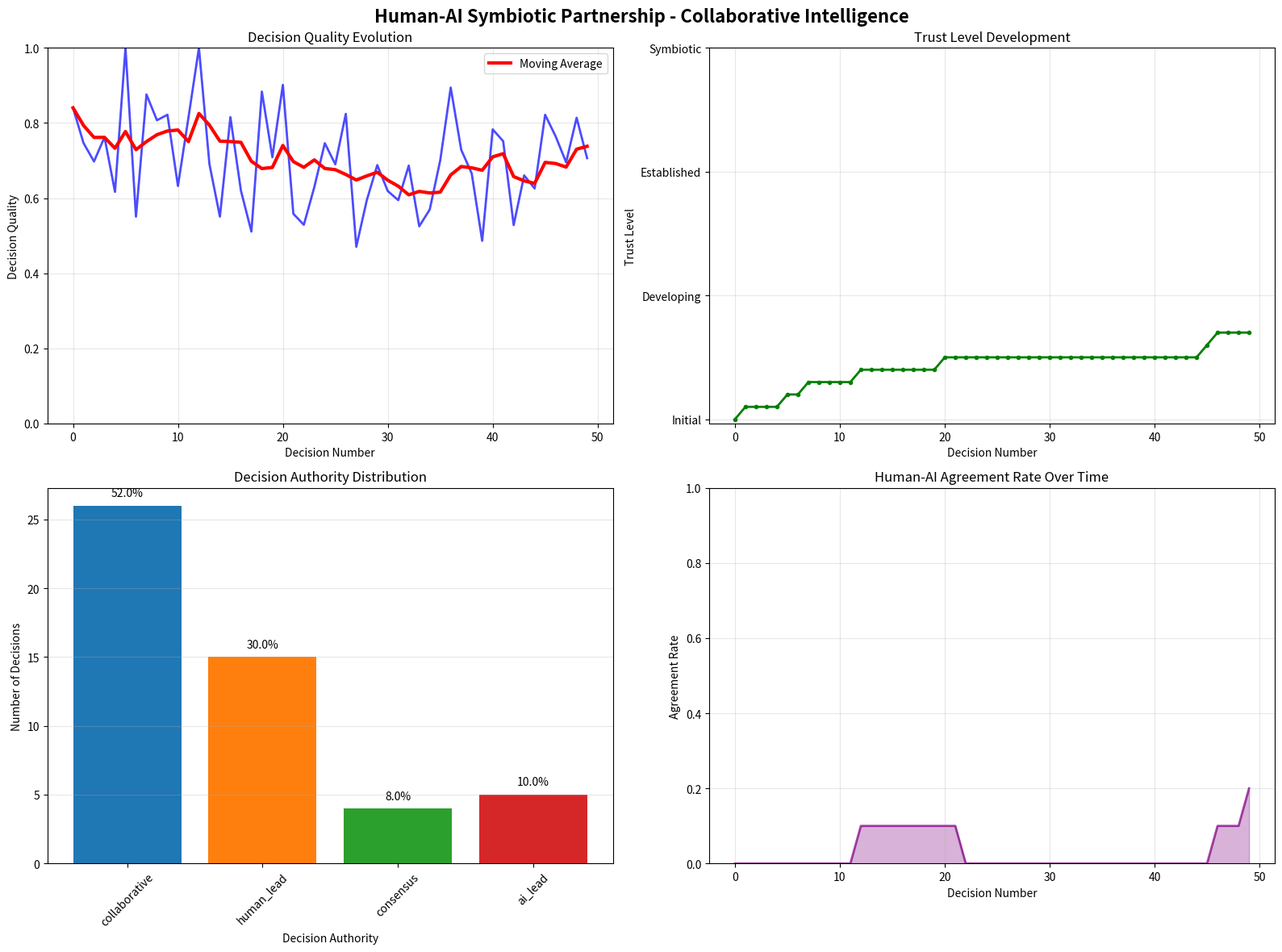

The matplotlib source for this figure:
# Import required libraries for human-AI symbiotic partnership
import numpy as np
import pandas as pd
import matplotlib.pyplot as plt
import seaborn as sns
from dataclasses import dataclass, field
from typing import List, Tuple, Dict, Optional, Any, Set
import random
import time
import itertools
from collections import defaultdict, deque
from enum import Enum
import warnings
warnings.filterwarnings('ignore')

# Set random seed for reproducibility
np.random.seed(42)
random.seed(42)

class DecisionType(Enum):
    """Types of decisions in the symbiotic system"""
    ROUTINE_OPTIMIZATION = "routine_optimization"
    EMERGENCY_RESPONSE = "emergency_response"
    STRATEGIC_PLANNING = "strategic_planning"
    ETHICAL_JUDGMENT = "ethical_judgment"
    RESOURCE_ALLOCATION = "resource_allocation"
    CONFLICT_RESOLUTION = "conflict_resolution"

class TrustLevel(Enum):
    """Trust levels in human-AI partnership"""
    INITIAL = "initial"
    DEVELOPING = "developing"
    ESTABLISHED = "established"
    SYMBIOTIC = "symbiotic"

class DecisionAuthority(Enum):
    """Who has primary authority for decisions"""
    HUMAN_LEAD = "human_lead"
    AI_LEAD = "ai_lead"
    COLLABORATIVE = "collaborative"
    CONSENSUS = "consensus"

@dataclass
class HumanOperator:
    """Human operator with expertise and decision-making capabilities"""
    id: str
    name: str
    experience_years: int
    specialization_areas: List[str]
    decision_style: str  # 'conservative', 'balanced', 'aggressive'
    trust_in_ai: float = 0.5  # Initial trust level (0-1)
    confidence_level: float = 0.7  # Self-confidence in decisions
    risk_tolerance: float = 0.5  # Risk tolerance (0-1)
    learning_rate: float = 0.1  # How quickly they adapt
    
    # Performance metrics
    decisions_made: int = 0
    successful_decisions: int = 0
    ai_agreements: int = 0
    ai_disagreements: int = 0
    
    # Expertise weights
    expertise_weights: Dict[str, float] = field(default_factory=lambda: defaultdict(float))
    
    def __post_init__(self):
        """Initialize expertise weights based on specialization"""
        for area in self.specialization_areas:
            self.expertise_weights[area] = min(1.0, 0.5 + self.experience_years * 0.05)
    
    def evaluate_ai_recommendation(self, ai_recommendation: Dict, context: Dict) -> Tuple[float, str]:
        """Evaluate AI recommendation and provide confidence score"""
        
        # Base confidence from expertise match
        decision_type = ai_recommendation.get('type', 'routine_optimization')
        expertise_score = self.expertise_weights.get(decision_type, 0.3)
        
        # Adjust based on experience
        experience_factor = min(1.0, self.experience_years / 20.0)
        
        # Consider trust in AI
        trust_factor = self.trust_in_ai
        
        # Evaluate recommendation quality (simplified)
        recommendation_quality = ai_recommendation.get('confidence', 0.5)
        
        # Calculate overall confidence
        confidence = (expertise_score * 0.3 + experience_factor * 0.2 + 
                     trust_factor * 0.2 + recommendation_quality * 0.3)
        
        # Generate assessment
        if confidence > 0.8:
            assessment = "Strong agreement with AI recommendation"
        elif confidence > 0.6:
            assessment = "Moderate agreement with AI recommendation"
        elif confidence > 0.4:
            assessment = "Neutral stance on AI recommendation"
        else:
            assessment = "Disagreement with AI recommendation"
        
        return confidence, assessment
    
    def update_trust(self, ai_performance: float, agreement_occurred: bool):
        """Update trust in AI based on performance and agreement"""
        
        if agreement_occurred:
            # Increase trust if AI performed well
            trust_adjustment = self.learning_rate * (ai_performance - 0.5) * 0.2
        else:
            # Decrease trust if disagreement
            trust_adjustment = -self.learning_rate * 0.1
        
        self.trust_in_ai = max(0.1, min(1.0, self.trust_in_ai + trust_adjustment))
    
    def make_human_decision(self, problem_context: Dict, ai_recommendation: Optional[Dict] = None) -> Dict:
        """Make a human decision with or without AI input"""
        
        # Simulate human decision-making based on experience and style
        base_decision_score = random.gauss(0.7, 0.1)  # Human baseline performance
        
        # Adjust for experience
        experience_bonus = min(0.2, self.experience_years * 0.01)
        
        # Adjust for decision style
        if self.decision_style == 'conservative':
            style_factor = 0.9  # More reliable but less innovative
        elif self.decision_style == 'aggressive':
            style_factor = 1.1  # More innovative but higher risk
        else:  # balanced
            style_factor = 1.0
        
        # Consider AI recommendation if available
        ai_influence = 0.0
        if ai_recommendation:
            confidence, assessment = self.evaluate_ai_recommendation(ai_recommendation, problem_context)
            ai_influence = confidence * self.trust_in_ai * 0.3
            
            # Track agreement/disagreement
            if confidence > 0.6:
                self.ai_agreements += 1
            else:
                self.ai_disagreements += 1
        
        # Calculate final decision quality
        decision_quality = (base_decision_score + experience_bonus) * style_factor + ai_influence
        decision_quality = max(0.0, min(1.0, decision_quality))
        
        self.decisions_made += 1
        
        return {
            'decision_quality': decision_quality,
            'human_confidence': self.confidence_level,
            'ai_influence': ai_influence,
            'decision_authority': 'human',
            'reasoning': f"Human decision based on {self.experience_years} years experience"
        }

@dataclass
class AISystem:
    """AI system with optimization and learning capabilities"""
    id: str
    model_type: str  # 'optimization', 'machine_learning', 'hybrid'
    capabilities: List[str]
    explainability_level: float = 0.7  # How well it can explain decisions
    accuracy_rate: float = 0.85  # Base accuracy
    processing_speed: float = 0.9  # Relative speed
    learning_rate: float = 0.15
    
    # Performance metrics
    recommendations_made: int = 0
    successful_recommendations: int = 0
    human_acceptances: int = 0
    human_rejections: int = 0
    
    # Learning data
    decision_history: List[Dict] = field(default_factory=list)
    performance_history: List[float] = field(default_factory=list)
    
    def generate_recommendation(self, problem_context: Dict, human_profile: Optional[HumanOperator] = None) -> Dict:
        """Generate AI recommendation with explainability"""
        
        # Simulate AI optimization
        base_performance = self.accuracy_rate
        
        # Adjust for problem complexity
        complexity_factor = problem_context.get('complexity', 1.0)
        adjusted_performance = base_performance / complexity_factor
        
        # Add learning improvement
        if len(self.performance_history) > 10:
            recent_performance = np.mean(self.performance_history[-10:])
            learning_bonus = (recent_performance - base_performance) * 0.1
            adjusted_performance += learning_bonus
        
        # Calculate confidence
        confidence = max(0.3, min(1.0, adjusted_performance))
        
        # Generate explanation
        explanation = self._generate_explanation(problem_context, confidence)
        
        # Tailor recommendation if human profile available
        if human_profile:
            explanation = self._tailor_explanation(explanation, human_profile)
        
        self.recommendations_made += 1
        
        return {
            'recommendation_quality': adjusted_performance,
            'confidence': confidence,
            'explanation': explanation,
            'processing_time': 1.0 / self.processing_speed,
            'decision_authority': 'ai',
            'reasoning': f"AI optimization using {self.model_type} model"
        }
    
    def _generate_explanation(self, problem_context: Dict, confidence: float) -> str:
        """Generate human-readable explanation"""
        
        explanations = [
            f"Optimization algorithm identified solution with {confidence:.1%} confidence",
            f"Based on historical patterns, this approach has {confidence:.1%} success probability",
            f"Multi-objective optimization balances efficiency and risk with {confidence:.1%} reliability",
            f"Predictive models forecast optimal outcome with {confidence:.1%} accuracy"
        ]
        
        return random.choice(explanations)
    
    def _tailor_explanation(self, explanation: str, human: HumanOperator) -> str:
        """Tailor explanation to human's expertise and preferences"""
        
        if human.experience_years > 10:
            # More technical explanation for experienced operators
            return f"{explanation}. Advanced optimization shows clear pattern recognition."
        else:
            # Simpler explanation for less experienced operators
            return f"{explanation}. This approach has proven effective in similar situations."
    
    def learn_from_outcome(self, decision_outcome: float, human_accepted: bool):
        """Learn from decision outcomes"""
        
        # Update performance history
        self.performance_history.append(decision_outcome)
        
        # Update accuracy based on outcomes
        if len(self.performance_history) > 5:
            recent_avg = np.mean(self.performance_history[-5:])
            self.accuracy_rate = 0.7 * self.accuracy_rate + 0.3 * recent_avg
        
        # Track human acceptance
        if human_accepted:
            self.human_acceptances += 1
        else:
            self.human_rejections += 1
        
        # Update successful recommendations
        if decision_outcome > 0.7:
            self.successful_recommendations += 1

@dataclass
class SymbioticPartnership:
    """Human-AI symbiotic partnership system"""
    human_operator: HumanOperator
    ai_system: AISystem
    partnership_id: str
    
    # Partnership metrics
    trust_level: TrustLevel = TrustLevel.INITIAL
    collaboration_score: float = 0.5
    decision_history: List[Dict] = field(default_factory=list)
    performance_metrics: Dict[str, List[float]] = field(default_factory=lambda: defaultdict(list))
    
    # Learning parameters
    adaptation_rate: float = 0.1
    synergy_factor: float = 0.0  # How well human and AI complement each other
    
    def determine_decision_authority(self, decision_type: DecisionType, urgency: float) -> DecisionAuthority:
        """Determine who should lead the decision"""
        
        # Base authority mapping
        authority_mapping = {
            DecisionType.ROUTINE_OPTIMIZATION: DecisionAuthority.AI_LEAD,
            DecisionType.EMERGENCY_RESPONSE: DecisionAuthority.COLLABORATIVE,
            DecisionType.STRATEGIC_PLANNING: DecisionAuthority.HUMAN_LEAD,
            DecisionType.ETHICAL_JUDGMENT: DecisionAuthority.HUMAN_LEAD,
            DecisionType.RESOURCE_ALLOCATION: DecisionAuthority.COLLABORATIVE,
            DecisionType.CONFLICT_RESOLUTION: DecisionAuthority.CONSENSUS
        }
        
        base_authority = authority_mapping.get(decision_type, DecisionAuthority.COLLABORATIVE)
        
        # Adjust based on trust level
        if self.trust_level == TrustLevel.INITIAL:
            # More human oversight initially
            if base_authority == DecisionAuthority.AI_LEAD:
                return DecisionAuthority.COLLABORATIVE
        elif self.trust_level == TrustLevel.SYMBIOTIC:
            # More AI autonomy at high trust
            if base_authority == DecisionAuthority.HUMAN_LEAD and decision_type == DecisionType.ROUTINE_OPTIMIZATION:
                return DecisionAuthority.AI_LEAD
        
        # Adjust based on urgency
        if urgency > 0.8:  # High urgency
            if base_authority == DecisionAuthority.CONSENSUS:
                return DecisionAuthority.COLLABORATIVE  # Faster than consensus
        
        return base_authority
    
    def collaborative_decision_making(self, problem_context: Dict) -> Dict:
        """Make collaborative decision between human and AI"""
        
        decision_type = DecisionType(problem_context.get('type', 'routine_optimization'))
        urgency = problem_context.get('urgency', 0.5)
        
        # Determine decision authority
        authority = self.determine_decision_authority(decision_type, urgency)
        
        # Get AI recommendation
        ai_recommendation = self.ai_system.generate_recommendation(problem_context, self.human_operator)
        
        # Get human decision
        human_decision = self.human_operator.make_human_decision(problem_context, ai_recommendation)
        
        # Combine decisions based on authority
        if authority == DecisionAuthority.AI_LEAD:
            final_decision = self._ai_lead_decision(ai_recommendation, human_decision)
        elif authority == DecisionAuthority.HUMAN_LEAD:
            final_decision = self._human_lead_decision(human_decision, ai_recommendation)
        elif authority == DecisionAuthority.COLLABORATIVE:
            final_decision = self._collaborative_decision(human_decision, ai_recommendation)
        else:  # CONSENSUS
            final_decision = self._consensus_decision(human_decision, ai_recommendation)
        
        # Record decision
        decision_record = {
            'timestamp': time.time(),
            'decision_type': decision_type.value,
            'authority': authority.value,
            'human_decision': human_decision,
            'ai_recommendation': ai_recommendation,
            'final_decision': final_decision,
            'problem_context': problem_context
        }
        
        self.decision_history.append(decision_record)
        
        return final_decision
    
    def _ai_lead_decision(self, ai_rec: Dict, human_dec: Dict) -> Dict:
        """AI makes final decision with human validation"""
        
        # AI decision with human validation
        human_validation = human_dec['decision_quality'] * 0.1  # Small human influence
        
        final_quality = ai_rec['recommendation_quality'] * 0.9 + human_validation
        
        return {
            'decision_quality': final_quality,
            'decision_authority': 'ai_lead',
            'human_validation': human_validation,
            'ai_confidence': ai_rec['confidence'],
            'reasoning': f"AI-led decision with human validation: {ai_rec['reasoning']}"
        }
    
    def _human_lead_decision(self, human_dec: Dict, ai_rec: Dict) -> Dict:
        """Human makes final decision with AI assistance"""
        
        # Human decision with AI assistance
        ai_assistance = ai_rec['recommendation_quality'] * 0.2  # Moderate AI influence
        
        final_quality = human_dec['decision_quality'] * 0.8 + ai_assistance
        
        return {
            'decision_quality': final_quality,
            'decision_authority': 'human_lead',
            'human_confidence': human_dec['human_confidence'],
            'ai_assistance': ai_assistance,
            'reasoning': f"Human-led decision with AI assistance: {human_dec['reasoning']}"
        }
    
    def _collaborative_decision(self, human_dec: Dict, ai_rec: Dict) -> Dict:
        """Equal collaboration between human and AI"""
        
        # Equal weighting of human and AI
        final_quality = (human_dec['decision_quality'] + ai_rec['recommendation_quality']) / 2
        
        # Add synergy bonus if they agree
        agreement_bonus = 0.0
        if abs(human_dec['decision_quality'] - ai_rec['recommendation_quality']) < 0.2:
            agreement_bonus = 0.1  # Bonus for agreement
            self.synergy_factor = min(1.0, self.synergy_factor + 0.01)
        
        final_quality += agreement_bonus
        
        return {
            'decision_quality': final_quality,
            'decision_authority': 'collaborative',
            'human_contribution': human_dec['decision_quality'],
            'ai_contribution': ai_rec['recommendation_quality'],
            'agreement_bonus': agreement_bonus,
            'reasoning': f"Collaborative decision combining human and AI strengths"
        }
    
    def _consensus_decision(self, human_dec: Dict, ai_rec: Dict) -> Dict:
        """Full consensus required"""
        
        # Find common ground
        min_quality = min(human_dec['decision_quality'], ai_rec['recommendation_quality'])
        
        # Conservative approach - take the minimum
        final_quality = min_quality
        
        return {
            'decision_quality': final_quality,
            'decision_authority': 'consensus',
            'human_approval': human_dec['decision_quality'],
            'ai_approval': ai_rec['recommendation_quality'],
            'consensus_strength': min(human_dec['decision_quality'], ai_rec['recommendation_quality']),
            'reasoning': f"Consensus decision requiring both human and AI approval"
        }
    
    def update_partnership_metrics(self, decision_outcome: float):
        """Update partnership metrics based on decision outcomes"""
        
        # Update performance metrics
        self.performance_metrics['decision_quality'].append(decision_outcome)
        self.performance_metrics['collaboration_score'].append(self.collaboration_score)
        self.performance_metrics['synergy_factor'].append(self.synergy_factor)
        
        # Update trust level
        if decision_outcome > 0.8:
            # Good outcome increases trust
            self.trust_level = self._advance_trust_level()
        
        # Update collaboration score
        if len(self.decision_history) > 5:
            recent_decisions = self.decision_history[-5:]
            collaborative_count = sum(1 for d in recent_decisions 
                                   if d['final_decision']['decision_authority'] in ['collaborative', 'consensus'])
            self.collaboration_score = collaborative_count / 5
        
        # AI learns from outcome
        last_decision = self.decision_history[-1] if self.decision_history else None
        if last_decision:
            human_accepted = last_decision['final_decision']['decision_authority'] != 'ai_lead'
            self.ai_system.learn_from_outcome(decision_outcome, human_accepted)
        
        # Human updates trust
        if last_decision:
            ai_performance = last_decision['ai_recommendation']['recommendation_quality']
            agreement_occurred = abs(last_decision['human_decision']['decision_quality'] - 
                                 last_decision['ai_recommendation']['recommendation_quality']) < 0.3
            self.human_operator.update_trust(ai_performance, agreement_occurred)
    
    def _advance_trust_level(self) -> TrustLevel:
        """Advance trust level based on performance"""
        
        if self.trust_level == TrustLevel.INITIAL and self.collaboration_score > 0.6:
            return TrustLevel.DEVELOPING
        elif self.trust_level == TrustLevel.DEVELOPING and self.collaboration_score > 0.7:
            return TrustLevel.ESTABLISHED
        elif self.trust_level == TrustLevel.ESTABLISHED and self.collaboration_score > 0.8:
            return TrustLevel.SYMBIOTIC
        
        return self.trust_level
    
    def get_partnership_analysis(self) -> Dict[str, Any]:
        """Analyze partnership performance and dynamics"""
        
        if not self.decision_history:
            return {'status': 'No decisions made yet'}
        
        # Calculate metrics
        total_decisions = len(self.decision_history)
        avg_decision_quality = np.mean([d['final_decision']['decision_quality'] 
                                       for d in self.decision_history])
        
        # Authority distribution
        authority_counts = defaultdict(int)
        for d in self.decision_history:
            authority_counts[d['final_decision']['decision_authority']] += 1
        
        # Agreement analysis
        agreements = 0
        for d in self.decision_history:
            human_quality = d['human_decision']['decision_quality']
            ai_quality = d['ai_recommendation']['recommendation_quality']
            if abs(human_quality - ai_quality) < 0.2:
                agreements += 1
        
        agreement_rate = agreements / total_decisions
        
        # Performance trends
        if len(self.performance_metrics['decision_quality']) > 10:
            recent_performance = np.mean(self.performance_metrics['decision_quality'][-5:])
            early_performance = np.mean(self.performance_metrics['decision_quality'][:5])
            improvement_trend = recent_performance - early_performance
        else:
            improvement_trend = 0.0
        
        return {
            'total_decisions': total_decisions,
            'avg_decision_quality': avg_decision_quality,
            'trust_level': self.trust_level.value,
            'collaboration_score': self.collaboration_score,
            'synergy_factor': self.synergy_factor,
            'agreement_rate': agreement_rate,
            'authority_distribution': dict(authority_counts),
            'improvement_trend': improvement_trend,
            'human_trust_in_ai': self.human_operator.trust_in_ai,
            'ai_accuracy': self.ai_system.accuracy_rate
        }

def create_symbiotic_scenario():
    """Create a comprehensive human-AI symbiotic scenario"""
    
    print("=== HUMAN-AI SYMBIOTIC PARTNERSHIP SCENARIO ===")
    
    # Create human operator
    human_operator = HumanOperator(
        id="operator_001",
        name="Sarah Chen",
        experience_years=12,
        specialization_areas=["strategic_planning", "emergency_response", "resource_allocation"],
        decision_style="balanced",
        trust_in_ai=0.6,
        confidence_level=0.8,
        risk_tolerance=0.5
    )
    
    # Create AI system
    ai_system = AISystem(
        id="ai_optimizer_001",
        model_type="hybrid",
        capabilities=["optimization", "prediction", "pattern_recognition", "explainability"],
        explainability_level=0.8,
        accuracy_rate=0.85,
        processing_speed=0.95
    )
    
    # Create symbiotic partnership
    partnership = SymbioticPartnership(
        human_operator=human_operator,
        ai_system=ai_system,
        partnership_id="partnership_001"
    )
    
    print(f"Created symbiotic partnership:")
    print(f"  Human: {human_operator.name} ({human_operator.experience_years} years experience)")
    print(f"    Specializations: {', '.join(human_operator.specialization_areas)}")
    print(f"    Decision style: {human_operator.decision_style}")
    print(f"    Initial trust in AI: {human_operator.trust_in_ai:.2f}")
    print(f"  AI: {ai_system.id} ({ai_system.model_type} model)")
    print(f"    Capabilities: {', '.join(ai_system.capabilities)}")
    print(f"    Accuracy rate: {ai_system.accuracy_rate:.2f}")
    print(f"    Explainability: {ai_system.explainability_level:.2f}")
    print(f"  Partnership: {partnership.partnership_id}")
    print(f"    Initial trust level: {partnership.trust_level.value}")
    print(f"    Initial collaboration score: {partnership.collaboration_score:.2f}")
    
    return partnership

# Create symbiotic scenario
symbiotic_partnership = create_symbiotic_scenario()

def simulate_symbiotic_operations(partnership: SymbioticPartnership, num_decisions: int = 50):
    """Simulate symbiotic partnership operations"""
    
    print(f"\n=== SIMULATING SYMBIOTIC OPERATIONS ===")
    print(f"Number of decisions to simulate: {num_decisions}\n")
    
    # Define decision scenarios
    decision_scenarios = [
        {
            'type': 'routine_optimization',
            'complexity': 1.0,
            'urgency': 0.3,
            'description': 'Routine crane scheduling optimization'
        },
        {
            'type': 'emergency_response',
            'complexity': 1.5,
            'urgency': 0.9,
            'description': 'Emergency equipment failure response'
        },
        {
            'type': 'strategic_planning',
            'complexity': 2.0,
            'urgency': 0.2,
            'description': 'Long-term capacity planning'
        },
        {
            'type': 'ethical_judgment',
            'complexity': 1.8,
            'urgency': 0.7,
            'description': 'Ethical resource allocation decision'
        },
        {
            'type': 'resource_allocation',
            'complexity': 1.3,
            'urgency': 0.6,
            'description': 'Crane resource allocation decision'
        },
        {
            'type': 'conflict_resolution',
            'complexity': 1.6,
            'urgency': 0.8,
            'description': 'Inter-departmental conflict resolution'
        }
    ]
    
    # Simulation loop
    for i in range(num_decisions):
        # Select random scenario
        scenario = random.choice(decision_scenarios)
        
        # Add some randomness to complexity and urgency
        context = {
            'type': scenario['type'],
            'complexity': scenario['complexity'] * random.uniform(0.8, 1.2),
            'urgency': scenario['urgency'] * random.uniform(0.8, 1.2),
            'description': scenario['description']
        }
        
        # Make collaborative decision
        decision = partnership.collaborative_decision_making(context)
        
        # Simulate decision outcome
        outcome = decision['decision_quality'] * random.uniform(0.8, 1.2)
        outcome = max(0.0, min(1.0, outcome))
        
        # Update partnership metrics
        partnership.update_partnership_metrics(outcome)
        
        # Progress reporting
        if (i + 1) % 10 == 0:
            print(f"--- Decision {i+1} ---")
            print(f"Scenario: {context['description']}")
            print(f"Decision authority: {decision['decision_authority']}")
            print(f"Decision quality: {decision['decision_quality']:.3f}")
            print(f"Actual outcome: {outcome:.3f}")
            print(f"Trust level: {partnership.trust_level.value}")
            print(f"Collaboration score: {partnership.collaboration_score:.3f}")
            print(f"Human trust in AI: {partnership.human_operator.trust_in_ai:.3f}")
            print()
    
    # Final analysis
    print(f"=== SIMULATION COMPLETE ===")
    
    analysis = partnership.get_partnership_analysis()
    
    print(f"\nFinal Partnership Analysis:")
    print(f"  Total decisions: {analysis['total_decisions']}")
    print(f"  Average decision quality: {analysis['avg_decision_quality']:.3f}")
    print(f"  Final trust level: {analysis['trust_level']}")
    print(f"  Final collaboration score: {analysis['collaboration_score']:.3f}")
    print(f"  Final synergy factor: {analysis['synergy_factor']:.3f}")
    print(f"  Agreement rate: {analysis['agreement_rate']:.3f}")
    print(f"  Improvement trend: {analysis['improvement_trend']:+.3f}")
    
    print(f"\nAuthority Distribution:")
    for authority, count in analysis['authority_distribution'].items():
        percentage = (count / analysis['total_decisions']) * 100
        print(f"  {authority}: {count} ({percentage:.1f}%)")
    
    print(f"\nIndividual Performance:")
    print(f"  Human decisions made: {partnership.human_operator.decisions_made}")
    print(f"  Human successful decisions: {partnership.human_operator.successful_decisions}")
    print(f"  Human-AI agreements: {partnership.human_operator.ai_agreements}")
    print(f"  Human-AI disagreements: {partnership.human_operator.ai_disagreements}")
    print(f"  AI recommendations: {partnership.ai_system.recommendations_made}")
    print(f"  AI successful recommendations: {partnership.ai_system.successful_recommendations}")
    print(f"  AI human acceptances: {partnership.ai_system.human_acceptances}")
    print(f"  AI human rejections: {partnership.ai_system.human_rejections}")
    
    return analysis

# Run symbiotic simulation
partnership_analysis = simulate_symbiotic_operations(symbiotic_partnership, num_decisions=50)

def visualize_symbiotic_results(analysis: Dict, partnership: SymbioticPartnership):
    """Create comprehensive visualization of symbiotic partnership results"""
    
    fig, axes = plt.subplots(2, 2, figsize=(16, 12))
    fig.suptitle('Human-AI Symbiotic Partnership - Collaborative Intelligence', fontsize=16, fontweight='bold')
    
    # 1. Decision Quality Evolution
    ax1 = axes[0, 0]
    
    if partnership.performance_metrics['decision_quality']:
        decision_qualities = partnership.performance_metrics['decision_quality']
        ax1.plot(range(len(decision_qualities)), decision_qualities, 'b-', linewidth=2, alpha=0.7)
        
        # Add moving average
        if len(decision_qualities) > 5:
            window_size = 5
            moving_avg = [np.mean(decision_qualities[max(0, i-window_size):i+1]) 
                         for i in range(len(decision_qualities))]
            ax1.plot(range(len(decision_qualities)), moving_avg, 'r-', linewidth=3, label='Moving Average')
        
        ax1.set_xlabel('Decision Number')
        ax1.set_ylabel('Decision Quality')
        ax1.set_title('Decision Quality Evolution')
        ax1.legend(loc='best')
        ax1.grid(True, alpha=0.3)
        ax1.set_ylim(0, 1)
    
    # 2. Trust and Collaboration Development
    ax2 = axes[0, 1]
    
    # Trust level progression
    trust_levels = [TrustLevel.INITIAL, TrustLevel.DEVELOPING, TrustLevel.ESTABLISHED, TrustLevel.SYMBIOTIC]
    trust_values = []
    
    # Simulate trust progression based on decisions
    current_trust = 0
    for decision in partnership.decision_history:
        if decision['final_decision']['decision_quality'] > 0.8:
            current_trust = min(3, current_trust + 0.1)
        trust_values.append(current_trust)
    
    if trust_values:
        ax2.plot(range(len(trust_values)), trust_values, 'g-', linewidth=2, marker='o', markersize=3)
        ax2.set_xlabel('Decision Number')
        ax2.set_ylabel('Trust Level')
        ax2.set_title('Trust Level Development')
        ax2.set_yticks([0, 1, 2, 3])
        ax2.set_yticklabels(['Initial', 'Developing', 'Established', 'Symbiotic'])
        ax2.grid(True, alpha=0.3)
    
    # 3. Authority Distribution
    ax3 = axes[1, 0]
    
    if analysis['authority_distribution']:
        authorities = list(analysis['authority_distribution'].keys())
        counts = list(analysis['authority_distribution'].values())
        
        colors = ['#1f77b4', '#ff7f0e', '#2ca02c', '#d62728', '#9467bd']
        
        bars = ax3.bar(authorities, counts, color=colors[:len(authorities)])
        
        # Add percentage labels
        for bar, count in zip(bars, counts):
            percentage = (count / analysis['total_decisions']) * 100
            ax3.text(bar.get_x() + bar.get_width()/2, bar.get_height() + 0.5, 
                    f'{percentage:.1f}%', ha='center', va='bottom')
        
        ax3.set_xlabel('Decision Authority')
        ax3.set_ylabel('Number of Decisions')
        ax3.set_title('Decision Authority Distribution')
        ax3.tick_params(axis='x', rotation=45)
        ax3.grid(True, alpha=0.3, axis='y')
    
    # 4. Synergy and Agreement Analysis
    ax4 = axes[1, 1]
    
    # Calculate agreement over time
    agreements_over_time = []
    window_size = 10
    
    for i in range(len(partnership.decision_history)):
        start_idx = max(0, i - window_size + 1)
        window_decisions = partnership.decision_history[start_idx:i+1]
        
        agreements = sum(1 for d in window_decisions
                       if abs(d['human_decision']['decision_quality'] - 
                           d['ai_recommendation']['recommendation_quality']) < 0.2)
        
        agreement_rate = agreements / len(window_decisions) if window_decisions else 0
        agreements_over_time.append(agreement_rate)
    
    if agreements_over_time:
        ax4.plot(range(len(agreements_over_time)), agreements_over_time, 'purple', linewidth=2, alpha=0.7)
        ax4.fill_between(range(len(agreements_over_time)), 0, agreements_over_time, alpha=0.3, color='purple')
        ax4.set_xlabel('Decision Number')
        ax4.set_ylabel('Agreement Rate')
        ax4.set_title('Human-AI Agreement Rate Over Time')
        ax4.set_ylim(0, 1)
        ax4.grid(True, alpha=0.3)
    
    plt.tight_layout()
    plt.show()

# Visualize symbiotic results
visualize_symbiotic_results(partnership_analysis, symbiotic_partnership)

def analyze_symbiotic_effectiveness(partnership: SymbioticPartnership):
    """Analyze the effectiveness of the symbiotic partnership"""
    
    print("\n=== SYMBIOTIC EFFECTIVENESS ANALYSIS ===")
    
    # Calculate individual vs collaborative performance
    human_only_performance = []
    ai_only_performance = []
    collaborative_performance = []
    
    for decision in partnership.decision_history:
        human_only_performance.append(decision['human_decision']['decision_quality'])
        ai_only_performance.append(decision['ai_recommendation']['recommendation_quality'])
        collaborative_performance.append(decision['final_decision']['decision_quality'])
    
    # Calculate averages
    avg_human = np.mean(human_only_performance)
    avg_ai = np.mean(ai_only_performance)
    avg_collaborative = np.mean(collaborative_performance)
    
    # Calculate synergy effect
    expected_collaborative = (avg_human + avg_ai) / 2
    synergy_effect = avg_collaborative - expected_collaborative
    synergy_percentage = (synergy_effect / expected_collaborative) * 100 if expected_collaborative > 0 else 0
    
    print(f"\nPerformance Comparison:")
    print(f"  Human-only average: {avg_human:.3f}")
    print(f"  AI-only average: {avg_ai:.3f}")
    print(f"  Collaborative average: {avg_collaborative:.3f}")
    print(f"  Expected collaborative: {expected_collaborative:.3f}")
    print(f"  Synergy effect: {synergy_effect:+.3f} ({synergy_percentage:+.1f}%)")
    
    # Analyze decision type effectiveness
    print(f"\nDecision Type Effectiveness:")
    
    type_performance = defaultdict(list)
    
    for decision in partnership.decision_history:
        decision_type = decision['decision_type']
        performance = decision['final_decision']['decision_quality']
        type_performance[decision_type].append(performance)
    
    for decision_type, performances in type_performance.items():
        avg_performance = np.mean(performances)
        print(f"  {decision_type}: {avg_performance:.3f} ({len(performances)} decisions)")
    
    # Analyze trust development
    print(f"\nTrust Development Analysis:")
    print(f"  Initial human trust in AI: {0.6:.3f}")
    print(f"  Final human trust in AI: {partnership.human_operator.trust_in_ai:.3f}")
    print(f"  Trust change: {partnership.human_operator.trust_in_ai - 0.6:+.3f}")
    print(f"  Final partnership trust level: {partnership.trust_level.value}")
    
    # Analyze learning effects
    print(f"\nLearning Effects:")
    print(f"  Initial AI accuracy: {0.85:.3f}")
    print(f"  Final AI accuracy: {partnership.ai_system.accuracy_rate:.3f}")
    print(f"  AI improvement: {partnership.ai_system.accuracy_rate - 0.85:+.3f}")
    print(f"  Human-AI agreement rate: {partnership.get_partnership_analysis()['agreement_rate']:.3f}")
    print(f"  Synergy factor: {partnership.synergy_factor:.3f}")
    
    # Calculate ROI of symbiotic partnership
    baseline_performance = max(avg_human, avg_ai)  # Best individual performance
    improvement_over_baseline = avg_collaborative - baseline_performance
    roi_percentage = (improvement_over_baseline / baseline_performance) * 100 if baseline_performance > 0 else 0
    
    print(f"\nSymbiotic Partnership ROI:")
    print(f"  Baseline (best individual): {baseline_performance:.3f}")
    print(f"  Symbiotic performance: {avg_collaborative:.3f}")
    print(f"  Improvement over baseline: {improvement_over_baseline:+.3f}")
    print(f"  ROI percentage: {roi_percentage:+.1f}%")
    
    # Determine partnership maturity
    maturity_score = (partnership.collaboration_score + 
                      partnership.human_operator.trust_in_ai + 
                      partnership.synergy_factor) / 3
    
    if maturity_score > 0.8:
        maturity_level = "Symbiotic Excellence"
    elif maturity_score > 0.7:
        maturity_level = "Highly Effective"
    elif maturity_score > 0.6:
        maturity_level = "Developing"
    else:
        maturity_level = "Initial"
    
    print(f"\nPartnership Maturity:")
    print(f"  Maturity score: {maturity_score:.3f}")
    print(f"  Maturity level: {maturity_level}")
    
    return {
        'avg_human_performance': avg_human,
        'avg_ai_performance': avg_ai,
        'avg_collaborative_performance': avg_collaborative,
        'synergy_effect': synergy_effect,
        'synergy_percentage': synergy_percentage,
        'roi_percentage': roi_percentage,
        'maturity_score': maturity_score,
        'maturity_level': maturity_level
    }

# Analyze symbiotic effectiveness
effectiveness_analysis = analyze_symbiotic_effectiveness(symbiotic_partnership)
